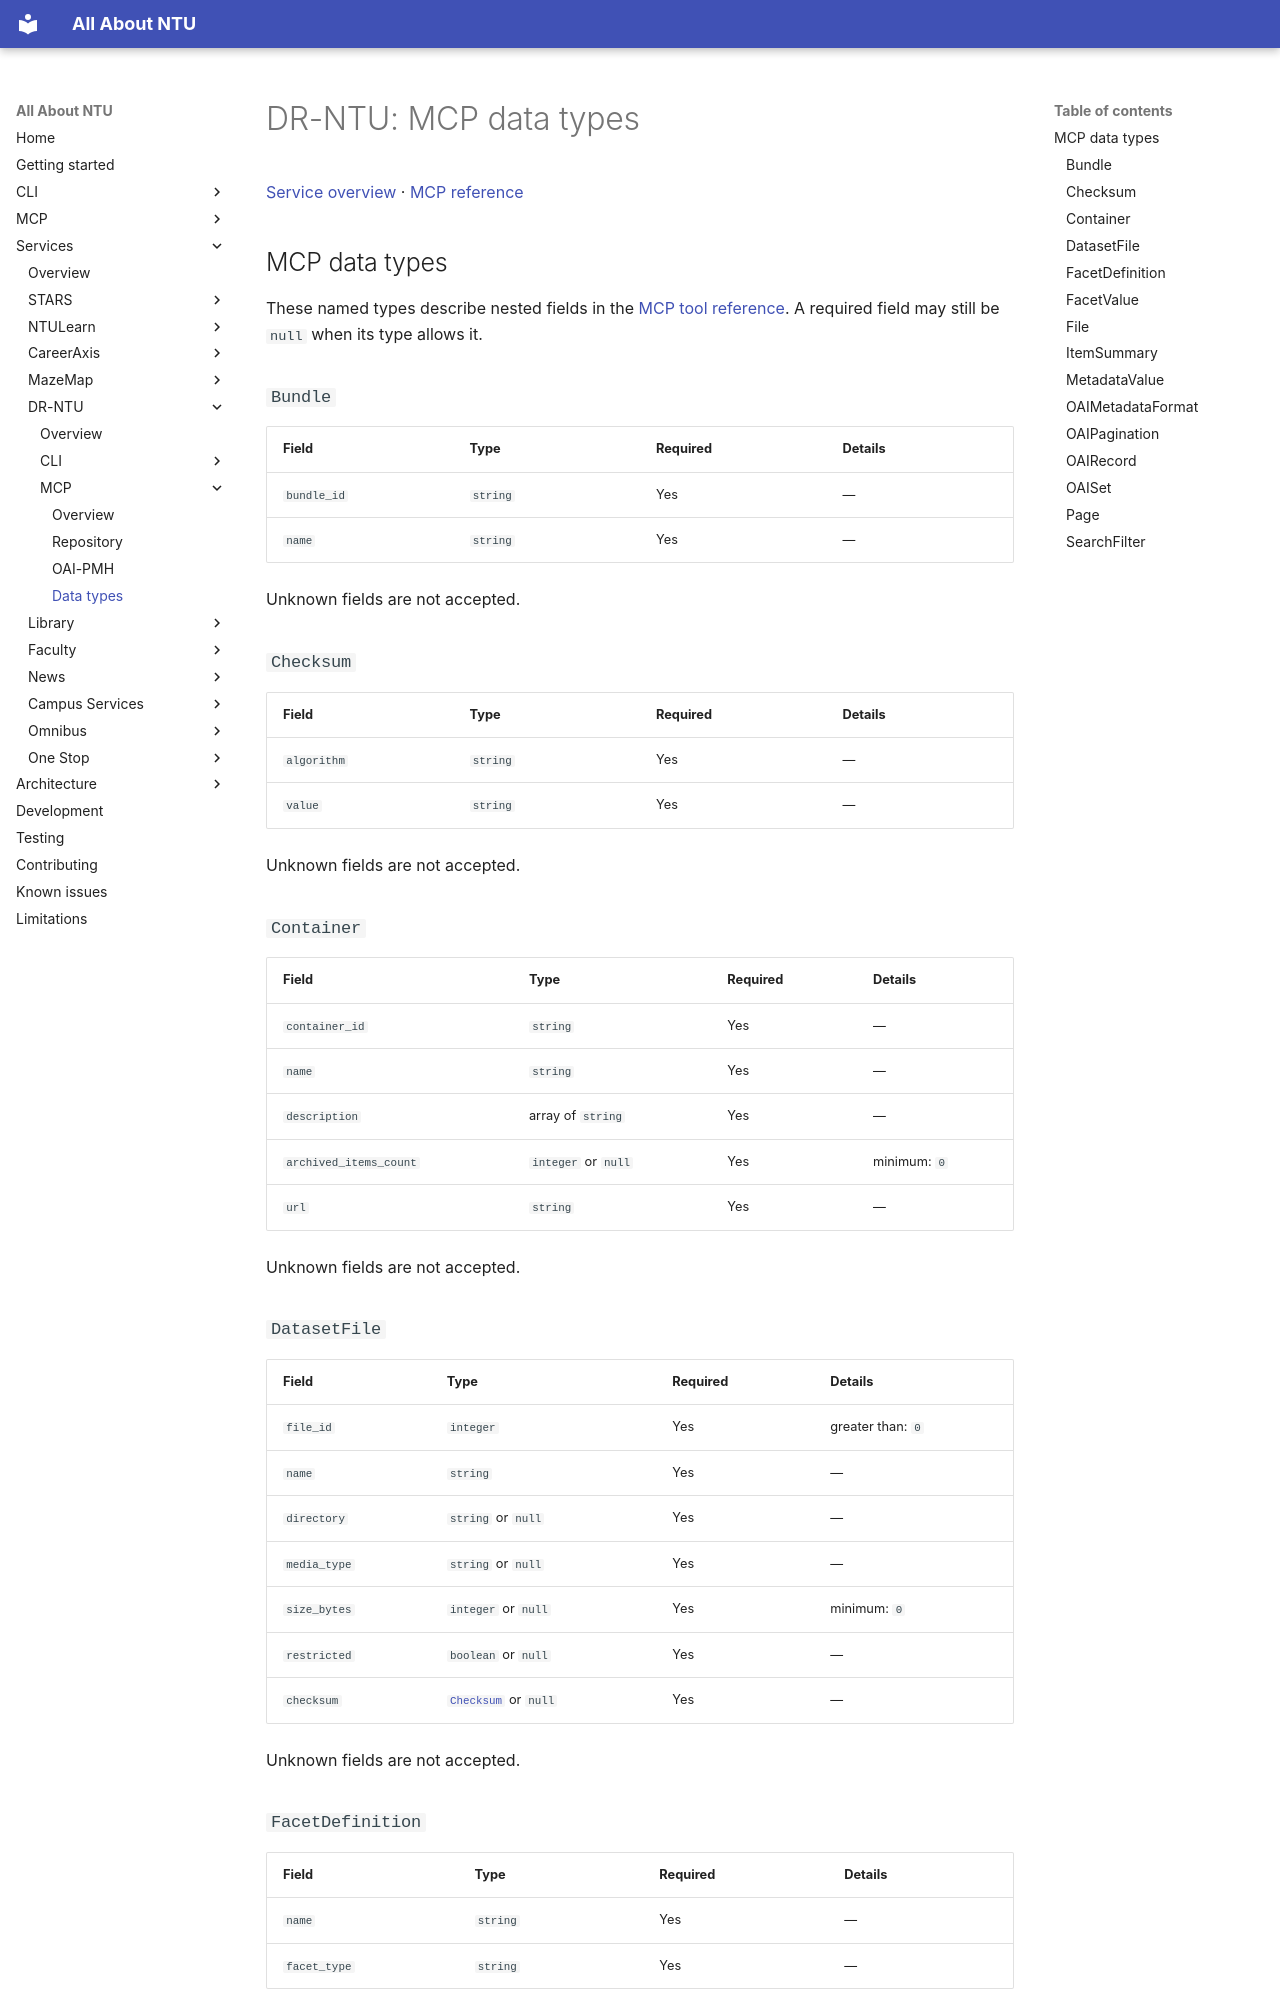

repository: pitchaya-s/all-abt-ntu · page: services/drntu/mcp/types/index.html · generator: mkdocs

# DR-NTU: MCP data types

[Service overview](../index.md) · [MCP reference](index.md)

## MCP data types

These named types describe nested fields in the [MCP tool reference](index.md). A required field may still be `null` when its type allows it.

<a id="mcp-type-bundle"></a>
### `Bundle`

| Field | Type | Required | Details |
| --- | --- | --- | --- |
| `bundle_id` | `string` | Yes | — |
| `name` | `string` | Yes | — |

Unknown fields are not accepted.

<a id="mcp-type-checksum"></a>
### `Checksum`

| Field | Type | Required | Details |
| --- | --- | --- | --- |
| `algorithm` | `string` | Yes | — |
| `value` | `string` | Yes | — |

Unknown fields are not accepted.

<a id="mcp-type-container"></a>
### `Container`

| Field | Type | Required | Details |
| --- | --- | --- | --- |
| `container_id` | `string` | Yes | — |
| `name` | `string` | Yes | — |
| `description` | array of `string` | Yes | — |
| `archived_items_count` | `integer` or `null` | Yes | minimum: `0` |
| `url` | `string` | Yes | — |

Unknown fields are not accepted.

<a id="mcp-type-datasetfile"></a>
### `DatasetFile`

| Field | Type | Required | Details |
| --- | --- | --- | --- |
| `file_id` | `integer` | Yes | greater than: `0` |
| `name` | `string` | Yes | — |
| `directory` | `string` or `null` | Yes | — |
| `media_type` | `string` or `null` | Yes | — |
| `size_bytes` | `integer` or `null` | Yes | minimum: `0` |
| `restricted` | `boolean` or `null` | Yes | — |
| `checksum` | [`Checksum`](#mcp-type-checksum) or `null` | Yes | — |

Unknown fields are not accepted.

<a id="mcp-type-facetdefinition"></a>
### `FacetDefinition`

| Field | Type | Required | Details |
| --- | --- | --- | --- |
| `name` | `string` | Yes | — |
| `facet_type` | `string` | Yes | — |

Unknown fields are not accepted.

<a id="mcp-type-facetvalue"></a>
